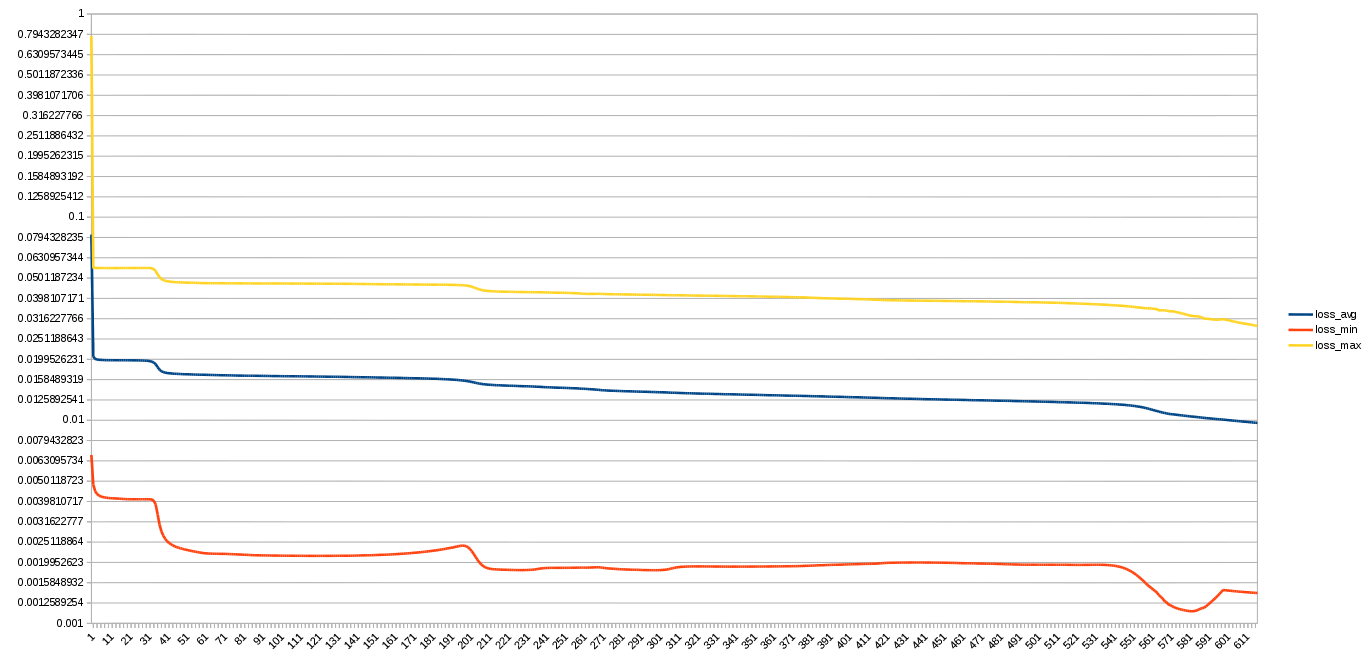

Data behind this chart, as committed beside it:
experiment	train_dir	valid_dir	epoch	loss_avg	loss_min	loss_max	train_precision	train_recall	train_f1	valid_precision	valid_recall	valid_f1	time_1	time_2	time_3
ex/conll15st-s4-4paird2-train	conll15st-train	conll15st-dev	0	0.08207	0.006742	0.781	0.0	0.0	0	-1	-1	-1	1843	889.3	0.0005729
ex/conll15st-s4-4paird2-train	conll15st-train	conll15st-dev	1	0.02059	0.004825	0.05639	0.0	0.0	0	-1	-1	-1	1967	902.1	0.000144
ex/conll15st-s4-4paird2-train	conll15st-train	conll15st-dev	2	0.02004	0.004471	0.05623	0.0	0.0	0	-1	-1	-1	1842	832.3	0.0001419
ex/conll15st-s4-4paird2-train	conll15st-train	conll15st-dev	3	0.01991	0.004331	0.05619	0.0	0.0	0	-1	-1	-1	1816	826.2	0.0001638
ex/conll15st-s4-4paird2-train	conll15st-train	conll15st-dev	4	0.01985	0.004259	0.05618	0.0	0.0	0	-1	-1	-1	1769	832.6	0.0001841
ex/conll15st-s4-4paird2-train	conll15st-train	conll15st-dev	5	0.01982	0.004215	0.05617	0.0	0.0	0	-1	-1	-1	1775	863.9	0.000159
ex/conll15st-s4-4paird2-train	conll15st-train	conll15st-dev	6	0.0198	0.004187	0.05617	0.0	0.0	0	-1	-1	-1	1982	891.5	0.0001481
ex/conll15st-s4-4paird2-train	conll15st-train	conll15st-dev	7	0.01979	0.004168	0.05617	0.0	0.0	0	-1	-1	-1	1790	825	0.0001621
ex/conll15st-s4-4paird2-train	conll15st-train	conll15st-dev	8	0.01978	0.004154	0.05617	0.0	0.0	0	-1	-1	-1	1781	834.2	0.0001819
ex/conll15st-s4-4paird2-train	conll15st-train	conll15st-dev	9	0.01977	0.004143	0.05617	0.0	0.0	0	-1	-1	-1	1769	835.5	0.0001659
ex/conll15st-s4-4paird2-train	conll15st-train	conll15st-dev	10	0.01977	0.004135	0.05616	0.0	0.0	0	-1	-1	-1	1860	834.4	0.0001771
ex/conll15st-s4-4paird2-train	conll15st-train	conll15st-dev	11	0.01976	0.004128	0.05616	0.0	0.0	0	-1	-1	-1	1752	868.1	0.000195
ex/conll15st-s4-4paird2-train	conll15st-train	conll15st-dev	12	0.01976	0.004123	0.05616	0.0	0.0	0	-1	-1	-1	1783	840.9	0.0001769
ex/conll15st-s4-4paird2-train	conll15st-train	conll15st-dev	13	0.01975	0.004119	0.05616	0.0	0.0	0	-1	-1	-1	1772	838.4	0.0002511
ex/conll15st-s4-4paird2-train	conll15st-train	conll15st-dev	14	0.01975	0.004114	0.05616	0.0	0.0	0	-1	-1	-1	1764	829.2	0.0001709
ex/conll15st-s4-4paird2-train	conll15st-train	conll15st-dev	15	0.01975	0.004109	0.05616	0.0	0.0	0	-1	-1	-1	1803	838.4	0.000181
ex/conll15st-s4-4paird2-train	conll15st-train	conll15st-dev	16	0.01974	0.004102	0.05617	0.0	0.0	0	-1	-1	-1	1822	1162	0.0003641
ex/conll15st-s4-4paird2-train	conll15st-train	conll15st-dev	17	0.01974	0.004096	0.05619	0.0	0.0	0	-1	-1	-1	1767	845.3	0.000257
ex/conll15st-s4-4paird2-train	conll15st-train	conll15st-dev	18	0.01974	0.004092	0.0562	0.0	0.0	0	-1	-1	-1	2017	827.8	0.000339
ex/conll15st-s4-4paird2-train	conll15st-train	conll15st-dev	19	0.01973	0.004088	0.0562	0.0	0.0	0	-1	-1	-1	1753	830.8	0.00017
ex/conll15st-s4-4paird2-train	conll15st-train	conll15st-dev	20	0.01973	0.004087	0.0562	0.0	0.0	0	-1	-1	-1	1847	827.9	0.000701
ex/conll15st-s4-4paird2-train	conll15st-train	conll15st-dev	21	0.01973	0.004086	0.0562	0.0	0.0	0	-1	-1	-1	1782	848.5	0.0009551
ex/conll15st-s4-4paird2-train	conll15st-train	conll15st-dev	22	0.01972	0.004085	0.0562	0.0	0.0	0	-1	-1	-1	1748	823	0.0001981
ex/conll15st-s4-4paird2-train	conll15st-train	conll15st-dev	23	0.01972	0.004084	0.0562	0.0	0.0	0	-1	-1	-1	1846	829.9	0.0001781
ex/conll15st-s4-4paird2-train	conll15st-train	conll15st-dev	24	0.01971	0.004083	0.05621	0.0	0.0	0	-1	-1	-1	1831	833.2	0.0001771
ex/conll15st-s4-4paird2-train	conll15st-train	conll15st-dev	25	0.0197	0.004083	0.05621	0.0	0.0	0	-1	-1	-1	1819	823.4	0.000684
ex/conll15st-s4-4paird2-train	conll15st-train	conll15st-dev	26	0.0197	0.004084	0.05621	0.0	0.0	0	-1	-1	-1	1779	825.4	0.0001788
ex/conll15st-s4-4paird2-train	conll15st-train	conll15st-dev	27	0.01968	0.004086	0.0562	0.0	0.0	0	-1	-1	-1	1764	831.4	0.00018
ex/conll15st-s4-4paird2-train	conll15st-train	conll15st-dev	28	0.01967	0.004084	0.0562	0.0	0.0	0	-1	-1	-1	1760	834.2	0.0001719
ex/conll15st-s4-4paird2-train	conll15st-train	conll15st-dev	29	0.01965	0.00408	0.05621	0.0	0.0	0	-1	-1	-1	1892	842.7	0.0001719
ex/conll15st-s4-4paird2-train	conll15st-train	conll15st-dev	30	0.01961	0.004087	0.0562	0.0	0.0	0	-1	-1	-1	1765	823.2	0.0001781
ex/conll15st-s4-4paird2-train	conll15st-train	conll15st-dev	31	0.01953	0.004082	0.05622	0.0	0.0	0	-1	-1	-1	1788	825.5	0.0001719
ex/conll15st-s4-4paird2-train	conll15st-train	conll15st-dev	32	0.01942	0.004069	0.056	0.0	0.0	0	-1	-1	-1	1771	835.3	0.0001709
ex/conll15st-s4-4paird2-train	conll15st-train	conll15st-dev	33	0.01923	0.004008	0.05541	0.0	0.0	0	-1	-1	-1	1873	924.1	0.0001721
ex/conll15st-s4-4paird2-train	conll15st-train	conll15st-dev	34	0.01886	0.003835	0.05419	0.0	0.0	0	-1	-1	-1	1784	843.6	0.000351
ex/conll15st-s4-4paird2-train	conll15st-train	conll15st-dev	35	0.01826	0.003436	0.05226	0.0	0.0	0	-1	-1	-1	1764	848.6	0.000211
ex/conll15st-s4-4paird2-train	conll15st-train	conll15st-dev	36	0.01773	0.003063	0.05061	0.0	0.0	0	-1	-1	-1	1854	860.7	0.000386
ex/conll15st-s4-4paird2-train	conll15st-train	conll15st-dev	37	0.01743	0.002834	0.04961	0.0	0.0	0	-1	-1	-1	1783	829.1	0.0003579
ex/conll15st-s4-4paird2-train	conll15st-train	conll15st-dev	38	0.01726	0.002701	0.04901	0.0	0.0	0	-1	-1	-1	1877	834.7	0.0002282
ex/conll15st-s4-4paird2-train	conll15st-train	conll15st-dev	39	0.01716	0.002607	0.04864	0.0	0.0	0	-1	-1	-1	1796	826.1	0.000174
ex/conll15st-s4-4paird2-train	conll15st-train	conll15st-dev	40	0.01709	0.002538	0.04838	0.0	0.0	0	-1	-1	-1	1777	827	0.000222
ex/conll15st-s4-4paird2-train	conll15st-train	conll15st-dev	41	0.01704	0.002489	0.0482	0.0	0.0	0	-1	-1	-1	1797	835	0.0002239
ex/conll15st-s4-4paird2-train	conll15st-train	conll15st-dev	42	0.017	0.002453	0.04807	0.0	0.0	0	-1	-1	-1	1801	826.3	0.000181
ex/conll15st-s4-4paird2-train	conll15st-train	conll15st-dev	43	0.01697	0.002422	0.04797	0.0	0.0	0	-1	-1	-1	1905	836.2	0.0001872
ex/conll15st-s4-4paird2-train	conll15st-train	conll15st-dev	44	0.01694	0.002396	0.0479	0.0	0.0	0	-1	-1	-1	1765	825.3	0.000294
ex/conll15st-s4-4paird2-train	conll15st-train	conll15st-dev	45	0.01692	0.002375	0.04784	0.0	0.0	0	-1	-1	-1	1797	826	0.000169
ex/conll15st-s4-4paird2-train	conll15st-train	conll15st-dev	46	0.0169	0.002357	0.04779	0.0	0.0	0	-1	-1	-1	1765	817.2	0.0002
ex/conll15st-s4-4paird2-train	conll15st-train	conll15st-dev	47	0.01689	0.002343	0.04775	0.0	0.0	0	-1	-1	-1	1890	821.7	0.0001721
ex/conll15st-s4-4paird2-train	conll15st-train	conll15st-dev	48	0.01687	0.00233	0.0477	0.0	0.0	0	-1	-1	-1	1793	831.3	0.000191
ex/conll15st-s4-4paird2-train	conll15st-train	conll15st-dev	49	0.01686	0.002316	0.04765	0.0	0.0	0	-1	-1	-1	1797	816	0.000175
ex/conll15st-s4-4paird2-train	conll15st-train	conll15st-dev	50	0.01684	0.002304	0.04762	0.0	0.0	0	-1	-1	-1	1781	825.1	0.0001819
ex/conll15st-s4-4paird2-train	conll15st-train	conll15st-dev	51	0.01683	0.002293	0.04759	0.0	0.0	0	-1	-1	-1	1793	836.5	0.0002041
ex/conll15st-s4-4paird2-train	conll15st-train	conll15st-dev	52	0.01682	0.002282	0.04757	0.0	0.0	0	-1	-1	-1	1804	837.3	0.000232
ex/conll15st-s4-4paird2-train	conll15st-train	conll15st-dev	53	0.01681	0.002271	0.04754	0.0	0.0	0	-1	-1	-1	1791	837.4	0.0002639
ex/conll15st-s4-4paird2-train	conll15st-train	conll15st-dev	54	0.0168	0.002262	0.04752	0.0	0.0	0	-1	-1	-1	1757	829.6	0.0006618
ex/conll15st-s4-4paird2-train	conll15st-train	conll15st-dev	55	0.01679	0.002253	0.04748	0.0	0.0	0	-1	-1	-1	1785	1068	0.0001631
ex/conll15st-s4-4paird2-train	conll15st-train	conll15st-dev	56	0.01678	0.002244	0.04745	0.0	0.0	0	-1	-1	-1	1745	833.2	0.00018
ex/conll15st-s4-4paird2-train	conll15st-train	conll15st-dev	57	0.01677	0.002236	0.04741	0.0	0.0	0	-1	-1	-1	1853	855.8	0.0003481
ex/conll15st-s4-4paird2-train	conll15st-train	conll15st-dev	58	0.01676	0.002227	0.04738	0.0	0.0	0	-1	-1	-1	1770	832.4	0.0001619
ex/conll15st-s4-4paird2-train	conll15st-train	conll15st-dev	59	0.01675	0.00222	0.04736	0.0	0.0	0	-1	-1	-1	1920	833.3	0.0001731
... 557 more rows
